5-way image classification set "dataset" from GitHub (EnzoIkeda/Images_Classifier); label vocabulary: baralho, caneta, moeda, pilha, piramide.

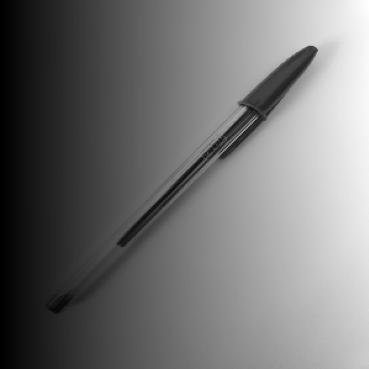
Label: caneta

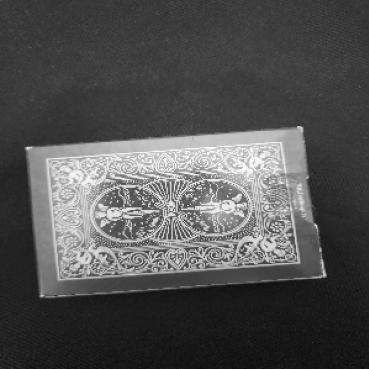
Label: baralho

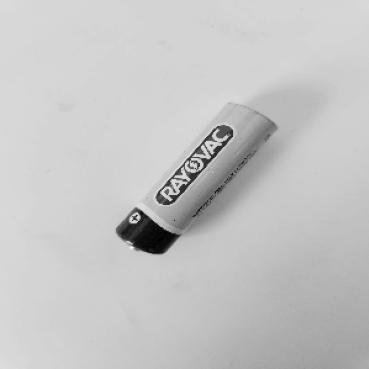
Label: pilha

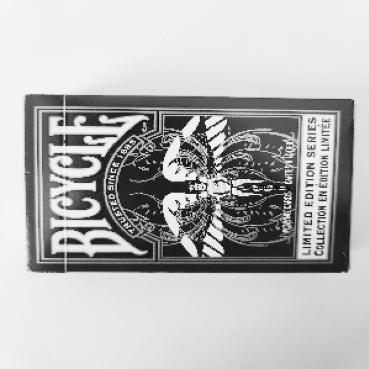
Label: baralho

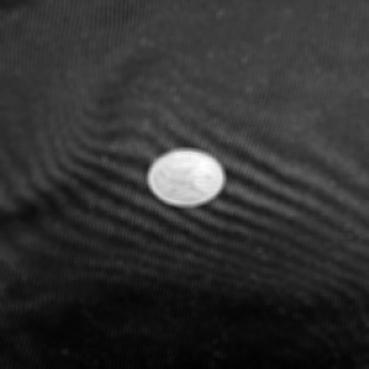
Label: moeda

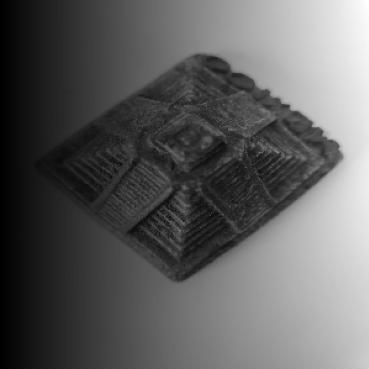
Label: piramide
